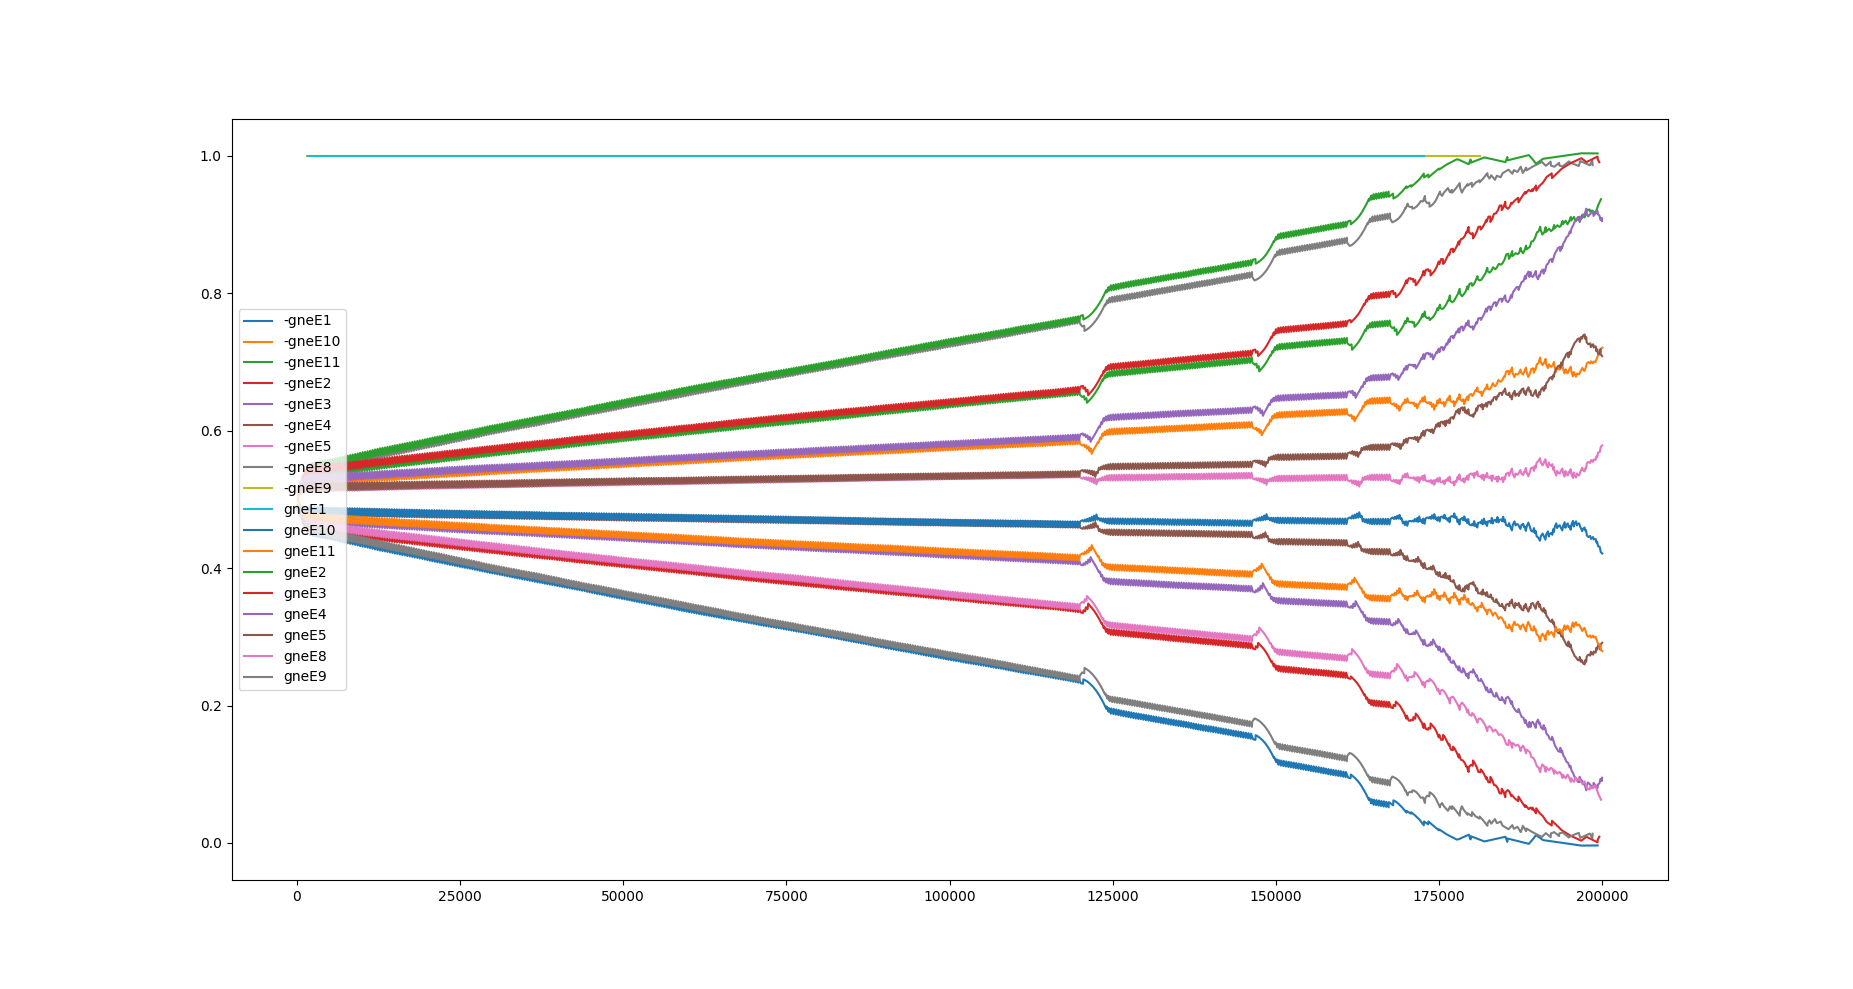

Data behind this chart, as committed beside it:
robot, time, edge, probability (reward_coeff), expect, true, no.of neighbours
bot_0, 273, -gneE1, 0.4907, 273, 130, 2
bot_0, 632, -gneE1, 0.48, 359, 113, 2
bot_0, 987, -gneE1, 0.4689, 355, 83, 2
bot_0, 1027, -gneE1, 0.4693, 81, 79, 2
bot_0, 1339, -gneE1, 0.4573, 352, 49, 2
bot_0, 1380, -gneE1, 0.463, 81, 48, 2
bot_0, 1693, -gneE1, 0.4503, 354, 22, 2
bot_0, 1732, -gneE1, 0.4607, 75, 17, 2
bot_0, 2068, -gneE1, 0.4479, 375, 8, 2
bot_0, 2110, -gneE1, 0.4597, 82, 8, 2
bot_0, 2450, -gneE1, 0.4472, 382, 9, 2
bot_0, 2495, -gneE1, 0.4585, 89, 10, 2
bot_0, 2843, -gneE1, 0.4463, 393, 10, 2
bot_0, 2885, -gneE1, 0.4575, 88, 9, 2
bot_0, 3223, -gneE1, 0.4454, 380, 9, 2
bot_0, 3265, -gneE1, 0.4567, 87, 8, 2
bot_0, 3601, -gneE1, 0.4448, 378, 10, 2
bot_0, 3644, -gneE1, 0.4559, 87, 8, 2
bot_0, 3986, -gneE1, 0.444, 385, 7, 2
bot_0, 4030, -gneE1, 0.4551, 84, 7, 2
bot_0, 4370, -gneE1, 0.4434, 384, 10, 2
bot_0, 4411, -gneE1, 0.4542, 85, 8, 2
bot_0, 4751, -gneE1, 0.4427, 381, 9, 2
bot_0, 4794, -gneE1, 0.4536, 88, 7, 2
bot_0, 5138, -gneE1, 0.4421, 387, 9, 2
bot_0, 5182, -gneE1, 0.4526, 86, 9, 2
bot_0, 5523, -gneE1, 0.4412, 385, 8, 2
bot_0, 5569, -gneE1, 0.4517, 90, 9, 2
bot_0, 5907, -gneE1, 0.4404, 384, 10, 2
bot_0, 5951, -gneE1, 0.4508, 87, 9, 2
bot_0, 6293, -gneE1, 0.4396, 386, 8, 2
bot_0, 6340, -gneE1, 0.4497, 89, 10, 2
bot_0, 6681, -gneE1, 0.4386, 388, 9, 2
bot_0, 6724, -gneE1, 0.4489, 86, 8, 2
bot_0, 7067, -gneE1, 0.4379, 386, 9, 2
bot_0, 7108, -gneE1, 0.4478, 85, 10, 2
bot_0, 7441, -gneE1, 0.4369, 374, 9, 2
bot_0, 7484, -gneE1, 0.4472, 83, 7, 2
bot_0, 7824, -gneE1, 0.4362, 383, 8, 2
bot_0, 7867, -gneE1, 0.4462, 85, 9, 2
bot_0, 8209, -gneE1, 0.4354, 385, 10, 2
bot_0, 8250, -gneE1, 0.4454, 84, 8, 2
bot_0, 8591, -gneE1, 0.4346, 382, 8, 2
bot_0, 8636, -gneE1, 0.4446, 88, 8, 2
bot_0, 8967, -gneE1, 0.4339, 376, 9, 2
bot_0, 9011, -gneE1, 0.4438, 86, 9, 2
bot_0, 9349, -gneE1, 0.4331, 382, 9, 2
bot_0, 9394, -gneE1, 0.4428, 89, 10, 2
bot_0, 9727, -gneE1, 0.4321, 378, 9, 2
bot_0, 9771, -gneE1, 0.4419, 86, 9, 2
bot_0, 10109, -gneE1, 0.4313, 382, 8, 2
bot_0, 10151, -gneE1, 0.4412, 82, 7, 2
bot_0, 10492, -gneE1, 0.4307, 383, 10, 2
bot_0, 10536, -gneE1, 0.4404, 90, 9, 2
bot_0, 10870, -gneE1, 0.4299, 378, 9, 2
bot_0, 10913, -gneE1, 0.4396, 84, 8, 2
bot_0, 11255, -gneE1, 0.4291, 385, 8, 2
bot_0, 11300, -gneE1, 0.4386, 88, 10, 2
bot_0, 11629, -gneE1, 0.4281, 374, 7, 2
bot_0, 11676, -gneE1, 0.4376, 86, 10, 2
... 16,763 more rows
